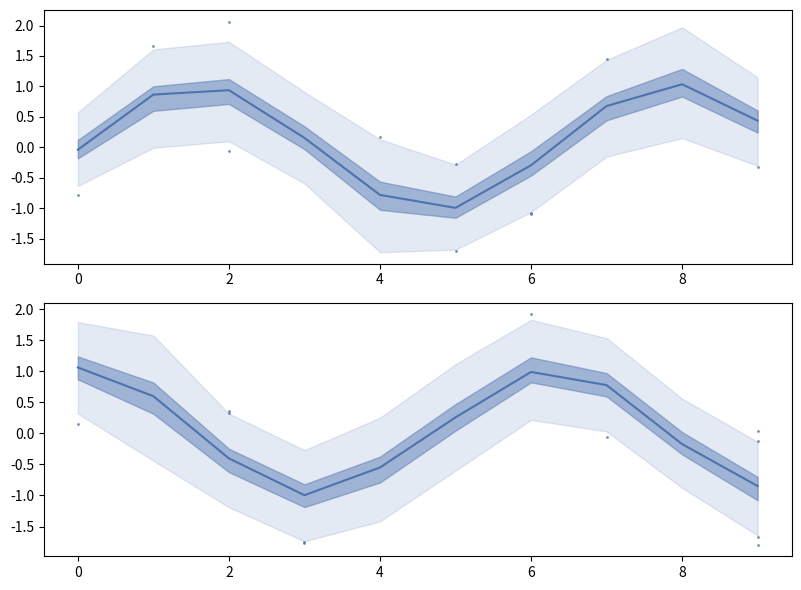

Recreate this plot in Python.
import numpy as np
import matplotlib.pyplot as plt


def envelope_plot(ax, x, data, color="#4C72B0"):
    """
    data: list[list[float]], where data[i] is the distribution of values at x[i].
    """
    q1, median, q3 = np.array([np.percentile(d, [25, 50, 75]) for d in data]).T
    iqr = q3 - q1
    lower_fence = q1 - 1.5 * iqr
    upper_fence = q3 + 1.5 * iqr

    outlier_x = [x[i] for i, d in enumerate(data) for v in d if v < lower_fence[i] or v > upper_fence[i]]
    outlier_y = [v     for i, d in enumerate(data) for v in d if v < lower_fence[i] or v > upper_fence[i]]

    ax.fill_between(x, lower_fence, upper_fence, color=color, alpha=0.15)
    ax.fill_between(x, q1, q3, color=color, alpha=0.45)
    ax.plot(x, median, color=color, linewidth=1.5)
    if outlier_x:
        ax.scatter(outlier_x, outlier_y, color=color, s=4, alpha=0.8, linewidths=0)

# --- Example usage ---
np.random.seed(42)
x = np.arange(10)
data_a = [np.random.normal(np.sin(xi), 0.3, 100).tolist() for xi in x]
data_b = [np.random.normal(np.cos(xi), 0.3, 100).tolist() for xi in x]

fig, axes = plt.subplots(2, 1, figsize=(8, 6))
envelope_plot(axes[0], x, data_a)
envelope_plot(axes[1], x, data_b)

plt.tight_layout()
plt.show()
